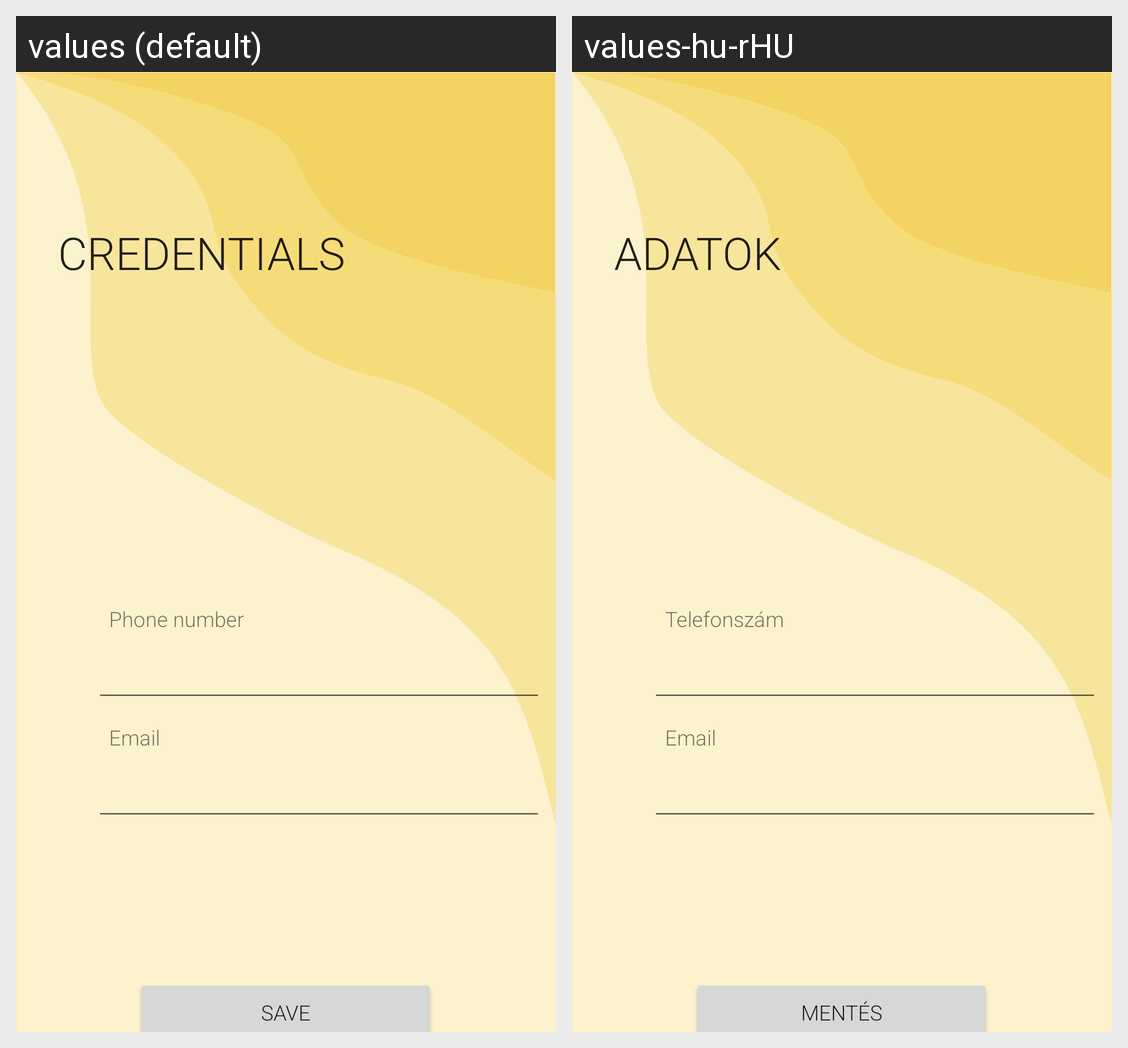

Locale-by-locale string values for the Android screen shown in this grid:
Android screen res/layout/activity_landlord.xml rendered under 2 locales, left to right: values (default), values-hu-rHU. Device: Nexus 5 (rendered at 1080×1920; each locale shown at half size, 540×960, under a caption strip naming it); theme Theme.App.
Strings drawn on this screen, with the default value and each locale's value (text and hints the layout hard-codes, and strings that could not be matched under every locale, appear in the picture but are not listed):

credentials
  values: CREDENTIALS
  values-hu-rHU: ADATOK

email
  values: Email
  values-hu-rHU: Email  [not translated; the default value is used]

phone_number2
  values: Phone number
  values-hu-rHU: Telefonszám

save
  values: Save
  values-hu-rHU: Mentés
